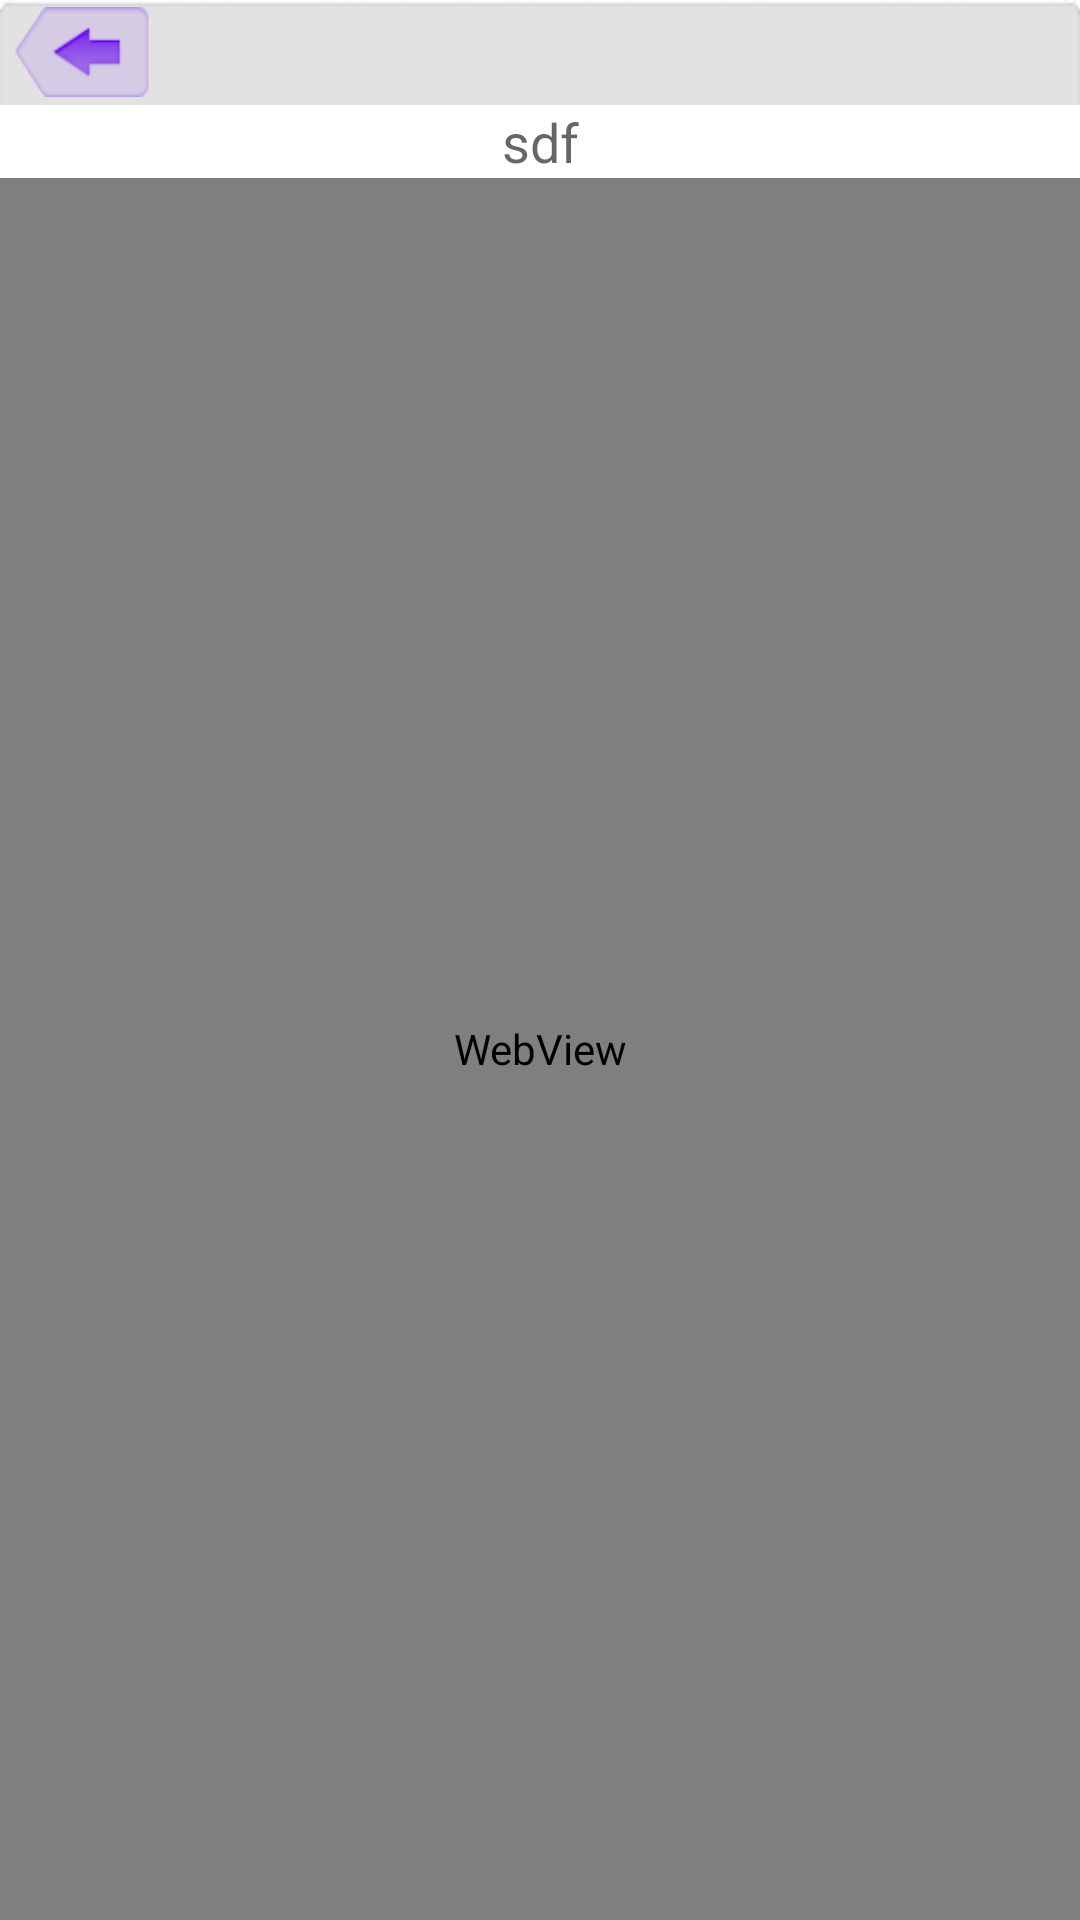

The Android layout XML behind this screen, and the referenced resources:
<!-- AndroidManifest.xml: fallback theme Theme.MaterialComponents.DayNight.NoActionBar -->
<!-- res/layout/newsdetail.xml -->
<?xml version="1.0" encoding="utf-8"?>

<LinearLayout xmlns:android="http://schemas.android.com/apk/res/android"
    android:layout_width="match_parent"
    android:layout_height="match_parent"
    android:orientation="vertical" >

    <RelativeLayout
        android:layout_width="match_parent"
        android:layout_height="35dp"
        android:background="@drawable/bg_top" >

        <Button
            android:id="@+id/btn_back"
            android:layout_width="45dp"
            android:layout_height="30dp"
            android:layout_alignParentLeft="true"
            android:layout_centerVertical="true"
            android:layout_marginLeft="5dp"
            android:background="@drawable/btn_back_bg" />

    </RelativeLayout>

    <TextView
        android:id="@+id/txt_title"
        android:layout_width="match_parent"
        android:layout_height="wrap_content"
        android:text="sdf"
        android:gravity="center_horizontal"
        android:textAppearance="?android:attr/textAppearanceMedium" />

    <WebView
        android:id="@+id/webView"
        android:layout_width="match_parent"
        android:layout_height="match_parent" />

</LinearLayout>
<!-- resources referenced by this layout -->
<resources>
  <!-- drawable btn_back_bg (drawable) -->
  <?xml version="1.0" encoding="utf-8"?>
  
  <selector xmlns:android="http://schemas.android.com/apk/res/android" >
      <item android:state_pressed="true" android:drawable="@drawable/nav_btn_back_sel"></item>
  	<item android:state_pressed="false" android:drawable="@drawable/nav_btn_back_bg"></item>
  </selector>
  <!-- drawable nav_btn_back_sel: png bitmap (drawable-mdpi, 1361 bytes) -->
  <!-- drawable nav_btn_back_bg: png bitmap (drawable-mdpi, 1364 bytes) -->
</resources>
